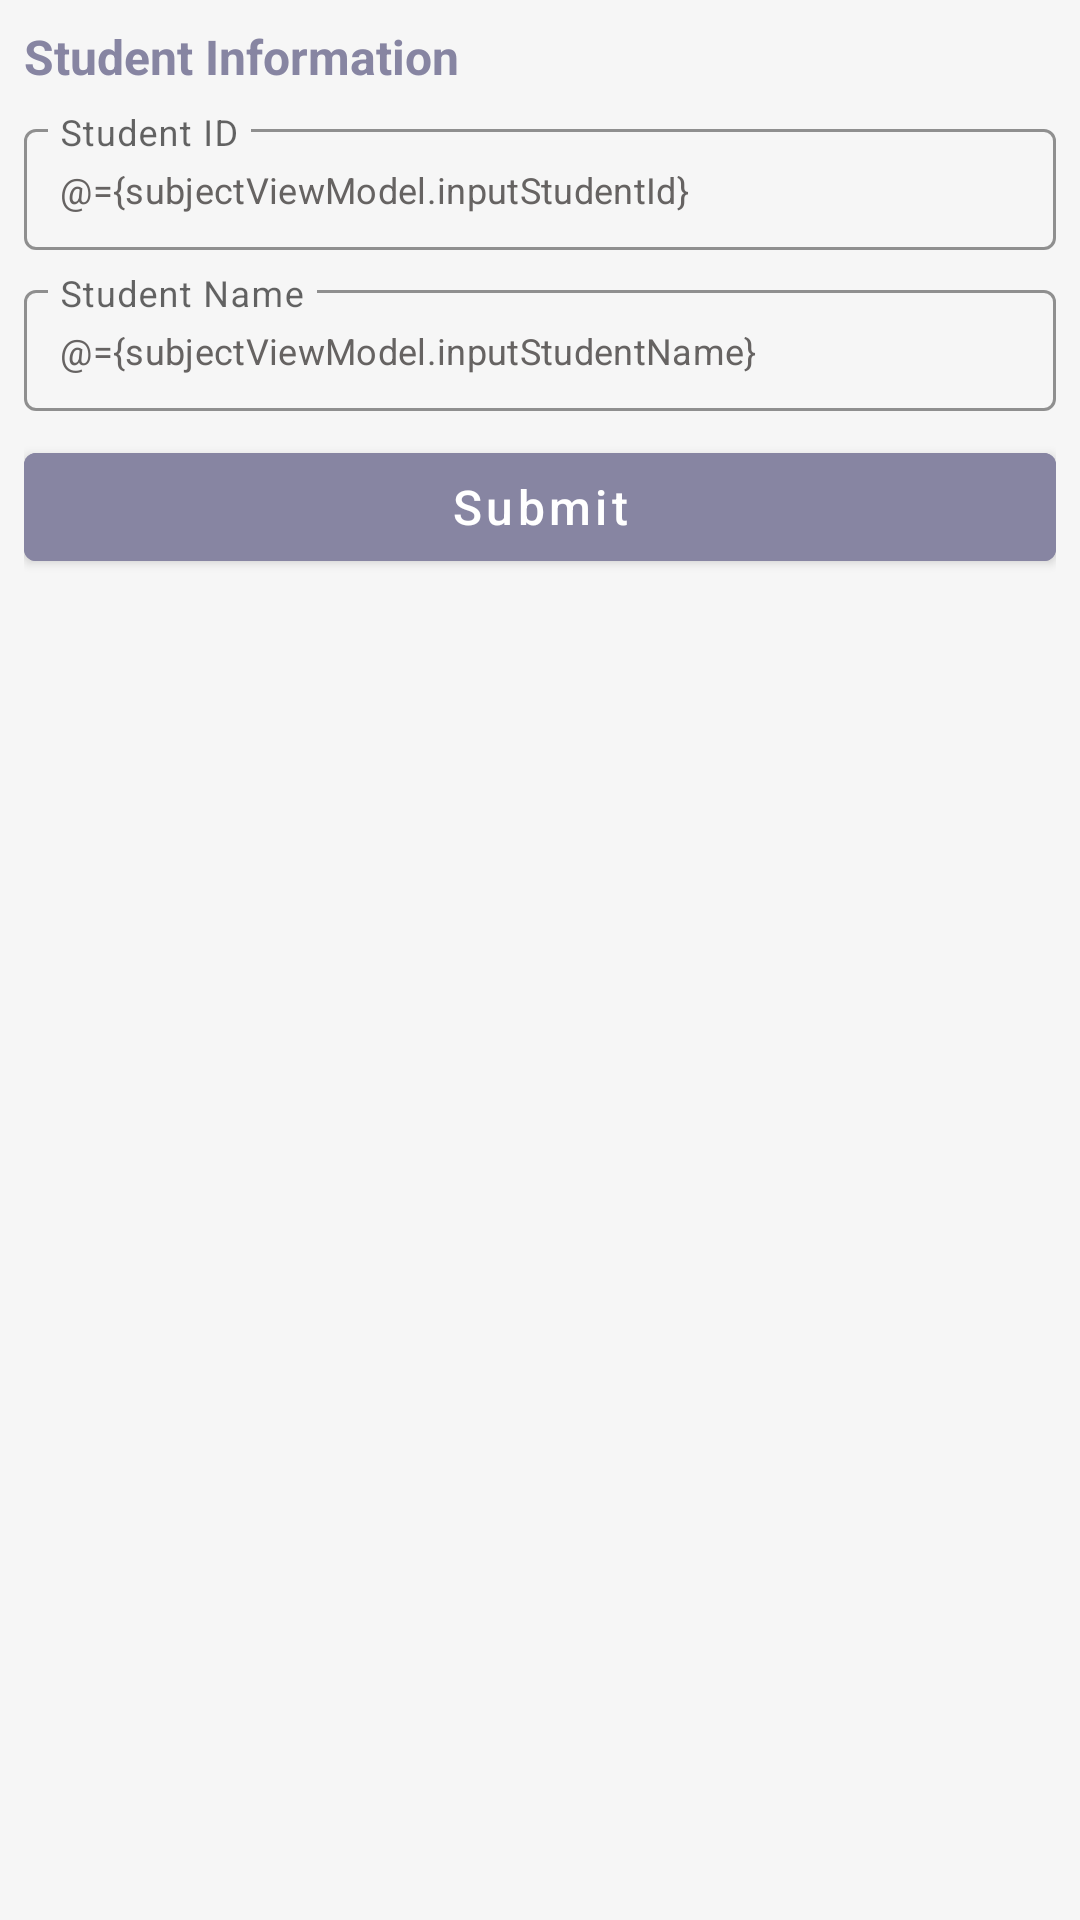

The Android layout XML behind this screen, and the referenced resources:
<!-- AndroidManifest.xml: application theme Theme.AttendanceAssistant -->
<!-- res/layout/fragment_add_student_dialog.xml -->
<?xml version="1.0" encoding="utf-8"?>
<layout xmlns:android="http://schemas.android.com/apk/res/android"
    xmlns:tools="http://schemas.android.com/tools"
    xmlns:app="http://schemas.android.com/apk/res-auto">

    <data>

        <import type="android.view.View.OnClickListener"/>
        <import type="com.alamin.attendanceassistant.viewmodel.SubjectViewModel"/>

        <variable
            name="onStudentSubmit"
            type="OnClickListener" />



        <variable
            name="subjectViewModel"
            type="SubjectViewModel" />

    </data>

    <LinearLayout
        android:layout_width="match_parent"
        android:layout_height="wrap_content"
        tools:context=".view.dialog.AddStudentDialog"
        android:padding="@dimen/app_margin"
        android:orientation="vertical"
        android:background="@color/themeSecondary">

        <TextView
            android:layout_width="match_parent"
            android:layout_height="wrap_content"
            android:textSize="@dimen/textSizeL"
            android:textColor="@color/theme"
            android:textStyle="bold"
            android:text="Student Information"/>

        <com.google.android.material.textfield.TextInputLayout
            android:id="@+id/layoutStudentId"
            android:layout_width="match_parent"
            android:layout_height="wrap_content"
            android:hint="Student ID"
            app:hintTextColor="@color/theme"
            app:boxStrokeColor="@color/theme"
            android:layout_marginTop="@dimen/app_margin"
            style="@style/Widget.MaterialComponents.TextInputLayout.OutlinedBox.Dense"
            >
            <com.google.android.material.textfield.TextInputEditText

                android:layout_width="match_parent"
                android:layout_height="match_parent"
                android:padding="@dimen/padding12dp"
                android:inputType="numberDecimal"
                android:textColor="@color/Ash_Gray"
                android:textSize="@dimen/textSizeM"
                android:text="@={subjectViewModel.inputStudentId}"/>
        </com.google.android.material.textfield.TextInputLayout>

        <com.google.android.material.textfield.TextInputLayout
            android:id="@+id/layoutStudentName"
            android:layout_width="match_parent"
            android:layout_height="wrap_content"
            android:hint="Student Name"
            app:hintTextColor="@color/theme"
            app:boxStrokeColor="@color/theme"
            android:layout_marginTop="@dimen/app_margin"
            style="@style/Widget.MaterialComponents.TextInputLayout.OutlinedBox.Dense"
            >
            <com.google.android.material.textfield.TextInputEditText
                android:layout_width="match_parent"
                android:layout_height="match_parent"
                android:padding="@dimen/padding12dp"
                android:inputType="text"
                android:textColor="@color/Ash_Gray"
                android:textSize="@dimen/textSizeM"
                android:text="@={subjectViewModel.inputStudentName}"/>
        </com.google.android.material.textfield.TextInputLayout>


        <com.google.android.material.button.MaterialButton
            android:id="@+id/btnNameSubmit"
            android:layout_width="match_parent"
            android:layout_height="wrap_content"
            android:layout_gravity="end"
            android:layout_marginTop="@dimen/app_margin"
            android:text="Submit"
            android:textSize="@dimen/textSizeL"
            android:textAllCaps="false"
            android:backgroundTint="@color/theme"
            android:onClick="@{onStudentSubmit}"/>

    </LinearLayout>
</layout>
<!-- resources referenced by this layout -->
<resources>
  <color name="Ash_Gray">#666362</color>
  <color name="theme">#8785A2</color>
  <color name="themeSecondary">#F6F6F6</color>
  <dimen name="app_margin">8dp</dimen>
  <dimen name="padding12dp">12dp</dimen>
  <dimen name="textSizeL">16sp</dimen>
  <dimen name="textSizeM">12sp</dimen>
  <style name="Theme.AttendanceAssistant" parent="Theme.MaterialComponents.DayNight.NoActionBar">
          
          <item name="colorPrimary">@color/purple_500</item>
          <item name="colorPrimaryVariant">@color/purple_700</item>
          <item name="colorOnPrimary">@color/white</item>
          
          <item name="colorSecondary">@color/teal_200</item>
          <item name="colorSecondaryVariant">@color/teal_700</item>
          <item name="colorOnSecondary">@color/black</item>
          
          <item name="android:statusBarColor">@color/themeLight</item>
          
      </style>
  <color name="purple_500">#FF6200EE</color>
  <color name="purple_700">#FF3700B3</color>
  <color name="white">#FFFFFFFF</color>
  <color name="teal_200">#FF03DAC5</color>
  <color name="teal_700">#FF018786</color>
  <color name="black">#FF000000</color>
  <color name="themeLight">#CC8785A2</color>
</resources>
